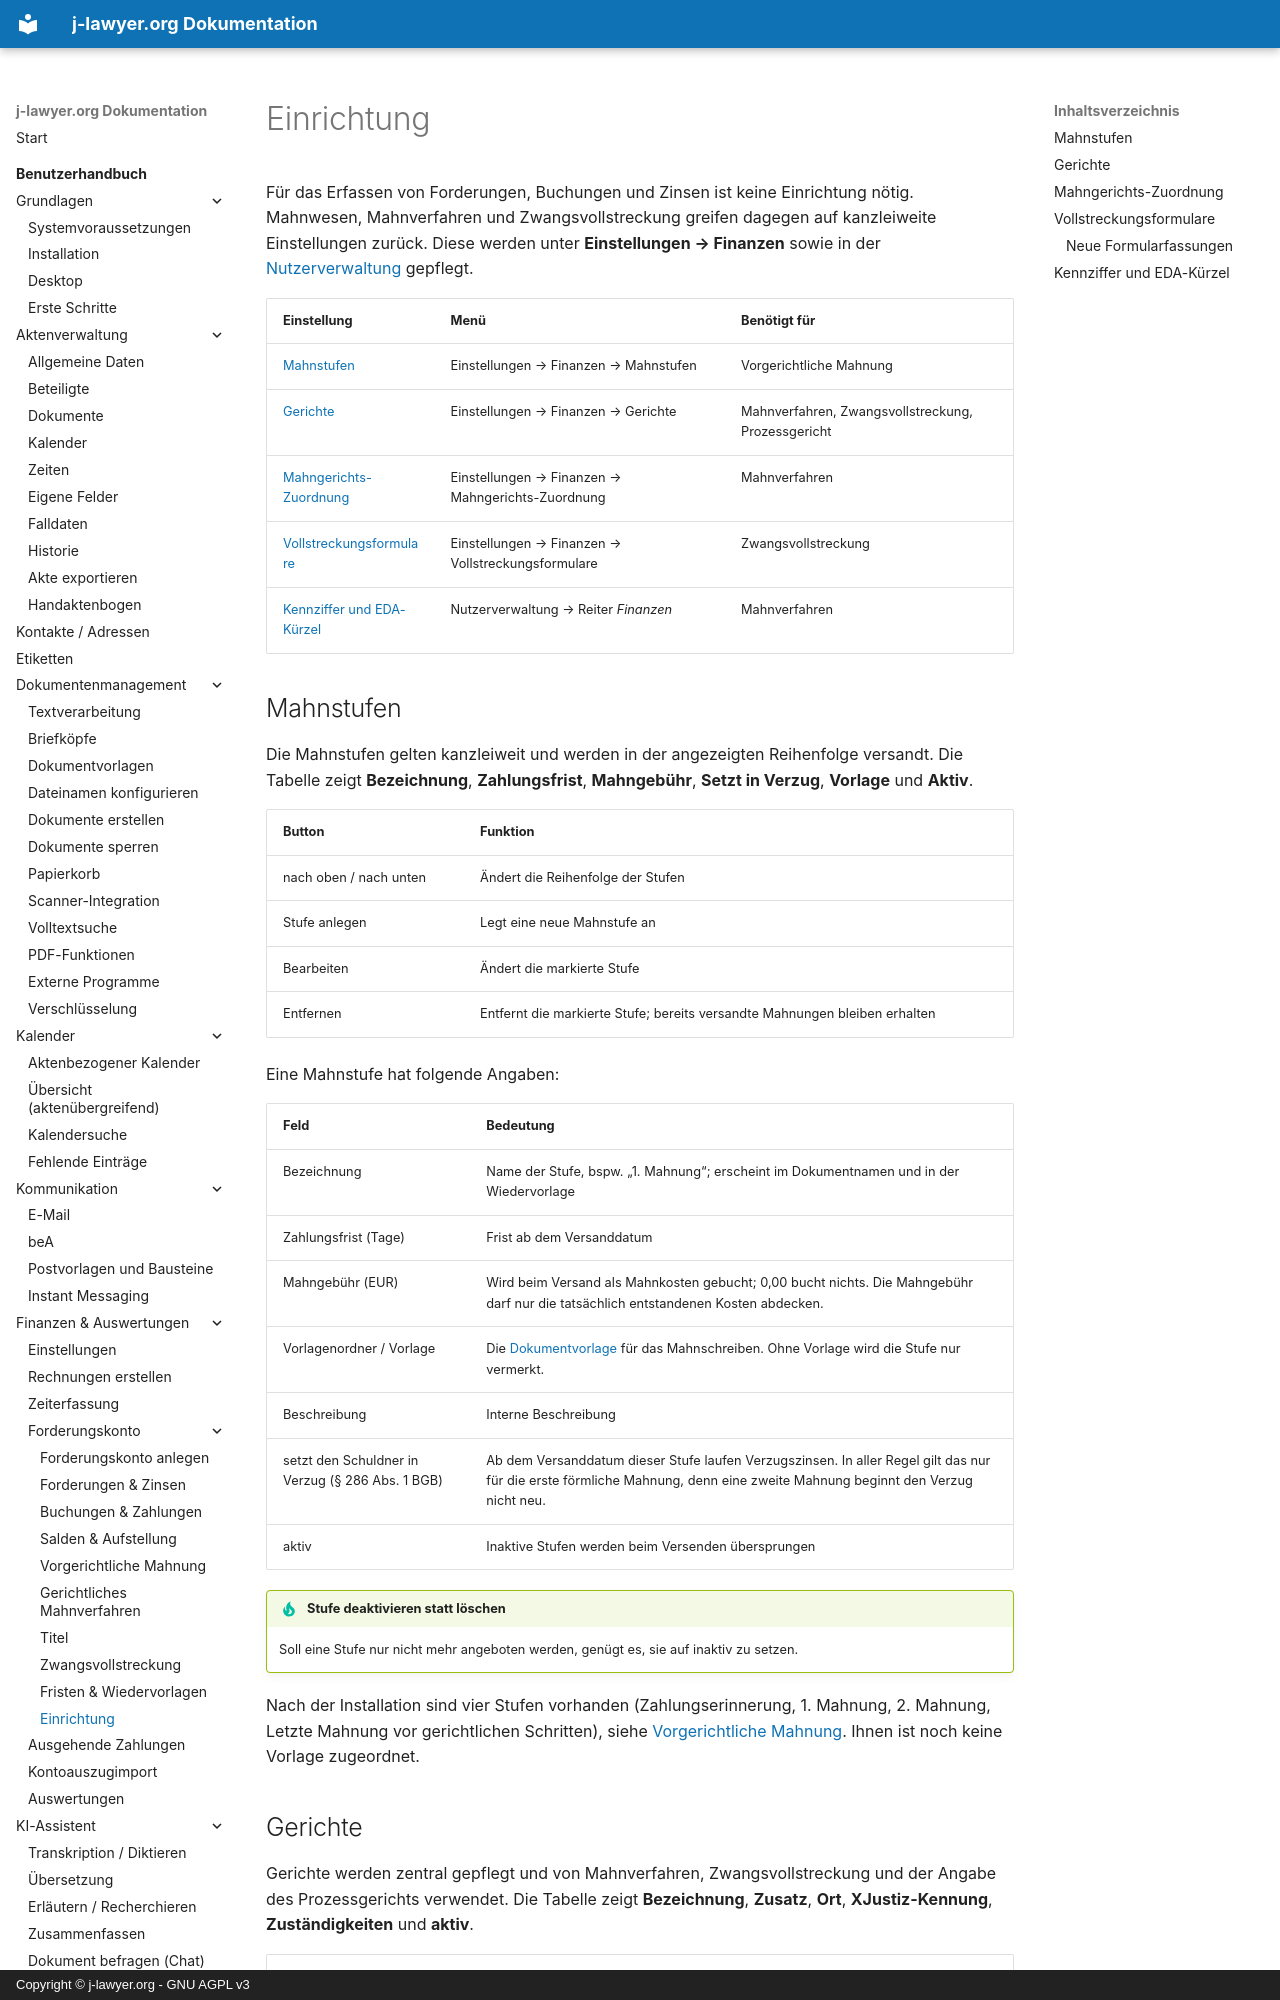

repository: jlawyerorg/j-lawyer-documentation · page: benutzerhandbuch/forderungskonto/einrichtung/index.html · generator: mkdocs · copyright: Copyright © j-lawyer.org - GNU AGPL v3

# Einrichtung

Für das Erfassen von Forderungen, Buchungen und Zinsen ist keine Einrichtung nötig. Mahnwesen, Mahnverfahren und Zwangsvollstreckung greifen dagegen auf kanzleiweite Einstellungen zurück. Diese werden unter **Einstellungen → Finanzen** sowie in der [Nutzerverwaltung](../nutzerverwaltung.md) gepflegt.

| Einstellung | Menü | Benötigt für |
|---|---|---|
| [Mahnstufen](#mahnstufen) | Einstellungen → Finanzen → Mahnstufen | Vorgerichtliche Mahnung |
| [Gerichte](#gerichte) | Einstellungen → Finanzen → Gerichte | Mahnverfahren, Zwangsvollstreckung, Prozessgericht |
| [Mahngerichts-Zuordnung](#mahngerichts-zuordnung) | Einstellungen → Finanzen → Mahngerichts-Zuordnung | Mahnverfahren |
| [Vollstreckungsformulare](#vollstreckungsformulare) | Einstellungen → Finanzen → Vollstreckungsformulare | Zwangsvollstreckung |
| [Kennziffer und EDA-Kürzel](#nutzer) | Nutzerverwaltung → Reiter *Finanzen* | Mahnverfahren |

## Mahnstufen {#mahnstufen}

Die Mahnstufen gelten kanzleiweit und werden in der angezeigten Reihenfolge versandt. Die Tabelle zeigt **Bezeichnung**, **Zahlungsfrist**, **Mahngebühr**, **Setzt in Verzug**, **Vorlage** und **Aktiv**.

| Button | Funktion |
|---|---|
| nach oben / nach unten | Ändert die Reihenfolge der Stufen |
| Stufe anlegen | Legt eine neue Mahnstufe an |
| Bearbeiten | Ändert die markierte Stufe |
| Entfernen | Entfernt die markierte Stufe; bereits versandte Mahnungen bleiben erhalten |

Eine Mahnstufe hat folgende Angaben:

| Feld | Bedeutung |
|---|---|
| Bezeichnung | Name der Stufe, bspw. „1. Mahnung“; erscheint im Dokumentnamen und in der Wiedervorlage |
| Zahlungsfrist (Tage) | Frist ab dem Versanddatum |
| Mahngebühr (EUR) | Wird beim Versand als Mahnkosten gebucht; 0,00 bucht nichts. Die Mahngebühr darf nur die tatsächlich entstandenen Kosten abdecken. |
| Vorlagenordner / Vorlage | Die [Dokumentvorlage](../dokumentenmanagement/vorlagen.md) für das Mahnschreiben. Ohne Vorlage wird die Stufe nur vermerkt. |
| Beschreibung | Interne Beschreibung |
| setzt den Schuldner in Verzug (§ 286 Abs. 1 BGB) | Ab dem Versanddatum dieser Stufe laufen Verzugszinsen. In aller Regel gilt das nur für die erste förmliche Mahnung, denn eine zweite Mahnung beginnt den Verzug nicht neu. |
| aktiv | Inaktive Stufen werden beim Versenden übersprungen |

!!! tip "Stufe deaktivieren statt löschen"
    Soll eine Stufe nur nicht mehr angeboten werden, genügt es, sie auf inaktiv zu setzen.

Nach der Installation sind vier Stufen vorhanden (Zahlungserinnerung, 1. Mahnung, 2. Mahnung, Letzte Mahnung vor gerichtlichen Schritten), siehe [Vorgerichtliche Mahnung](mahnungen.md#mahnstufen). Ihnen ist noch keine Vorlage zugeordnet.
